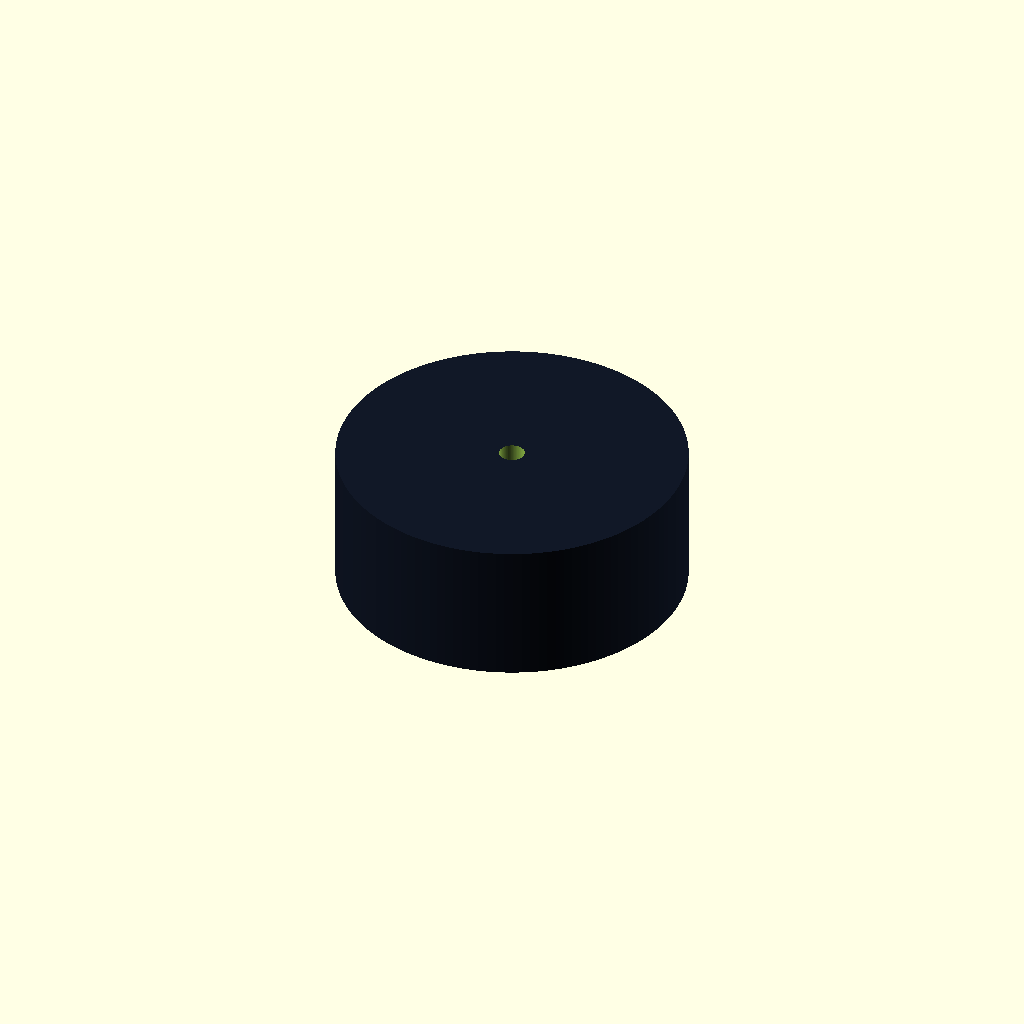
Cell 1 — every parameter at its default value.
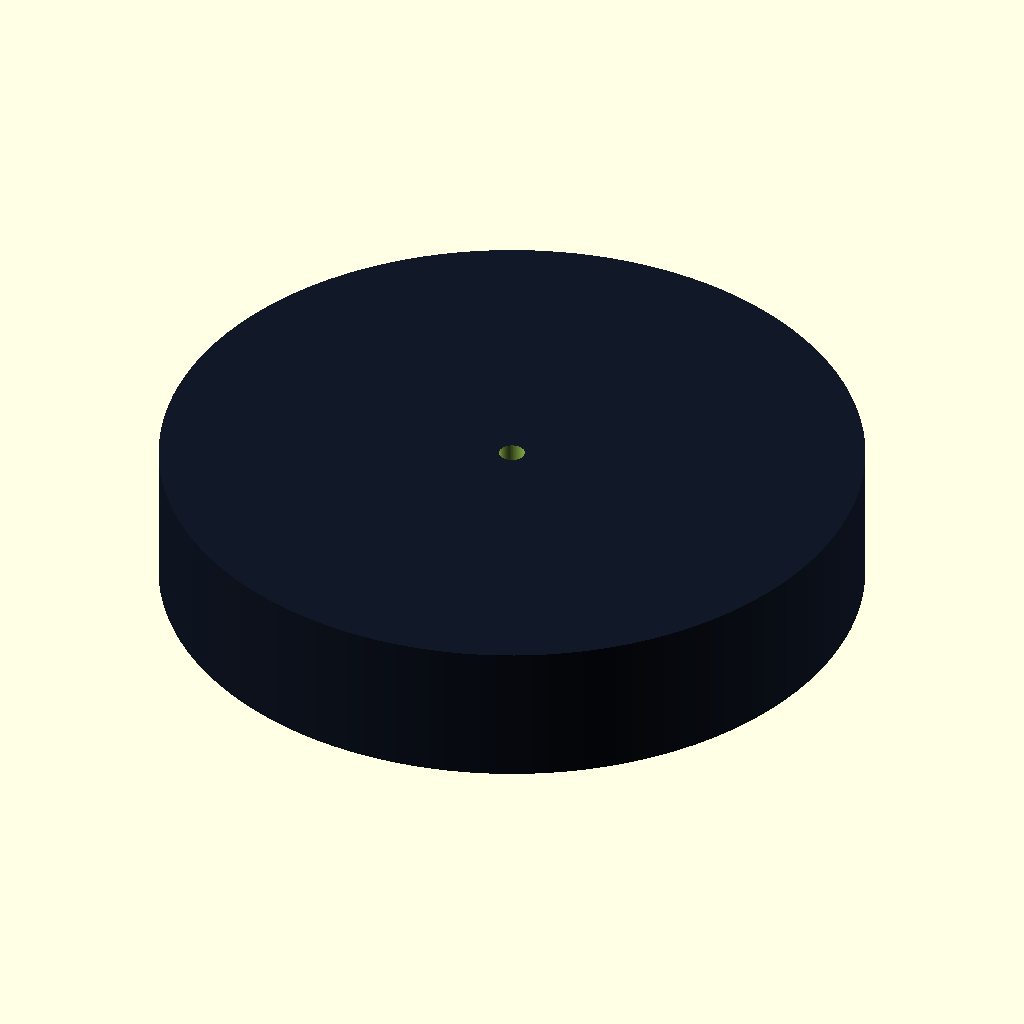
Cell 2: the same model with wheel_d = 220.
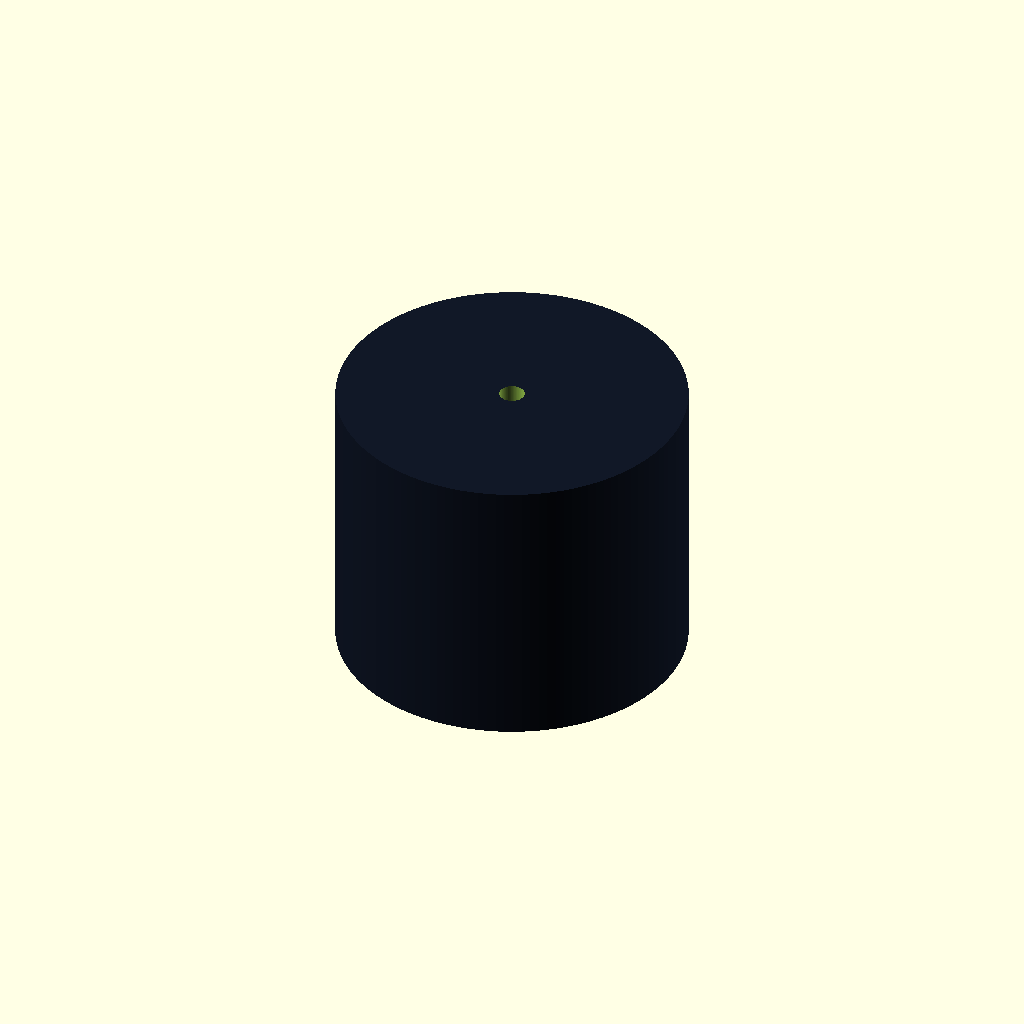
Cell 3: wheel_w = 90 (everything else at default).
One fixed orthographic camera (rotation 55°, 0°, 25°; colour scheme Cornfield) for every cell.
Source of the model, cad/3d-print/friction-wheel-v1/friction_wheel_v1.scad:
// Friction wheel placeholder v1
// Units: mm
// Supports 110mm / 130mm variants for P0-A/P0-B layout.

$fn = 128;
wheel_d = 110;       // set to 130 for P0-B candidate
wheel_w = 45;
bore_d = 8;
hub_d = 36;
hub_w = 18;

module friction_wheel(d=wheel_d, w=wheel_w) {
  difference() {
    union() {
      color("#111827") cylinder(h=w, d=d, center=true);
      color("#475569") cylinder(h=hub_w, d=hub_d, center=true);
    }
    cylinder(h=w+2, d=bore_d, center=true);
  }
}

friction_wheel();
Customizer parameters (derived from the source; name, type, default, range or options):
wheel_d: number, default 110
wheel_w: number, default 45
bore_d: number, default 8
hub_d: number, default 36
hub_w: number, default 18
